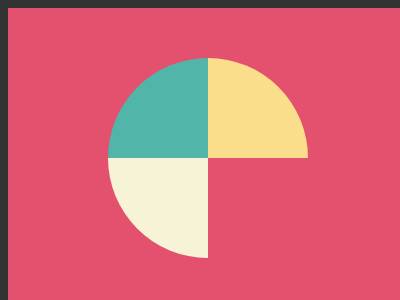

Reproduce this picture with HTML and CSS.

<!-- file: index.html -->
<!DOCTYPE html>
<html lang="en">
  <head>
    <meta charset="UTF-8" />
    <meta http-equiv="X-UA-Compatible" content="IE=edge" />
    <meta name="viewport" content="width=device-width, initial-scale=1.0" />
    <link rel="stylesheet" href="style.css" />
    <title>Missing Slice</title>
  </head>
  <body>
    <!--Don't delete me-->
    <section>
      <div id="circle">
        <div id="box1" class="box"></div>
        <div id="box2" class="box"></div>
        <div id="box3" class="box"></div>
        <div id="box4" class="box"></div>
      </div>
    </section>
  </body>
</html>


/* file: style.css */
body{
    width: 100vw;
    height: 100vh;
    display: flex;
    align-items: center;
    justify-content: center;
    background-color: #333;
}

section {
    display: flex;
    justify-content: center;
    align-items: center;
    background-color: #e3516e;
    height: 300px;
    width: 400px;
  }
  
  .box {
    width: 50%;
    height: 50%;
  }
  
  #circle {
    border-radius: 50%;
    overflow: hidden;
    height: 200px;
    width: 200px;
    display: flex;
    justify-content: center;
    align-items: center;
    flex-wrap: wrap;
  }
  
  #box1 {
    background-color: #51b5a9;
  }
  
  #box2 {
    background-color: #fade8b;
  }
  
  #box3 {
    background-color: #f7f3d7;
  }
  
  #box4 {
    background-color: #e3516e;
  }
  